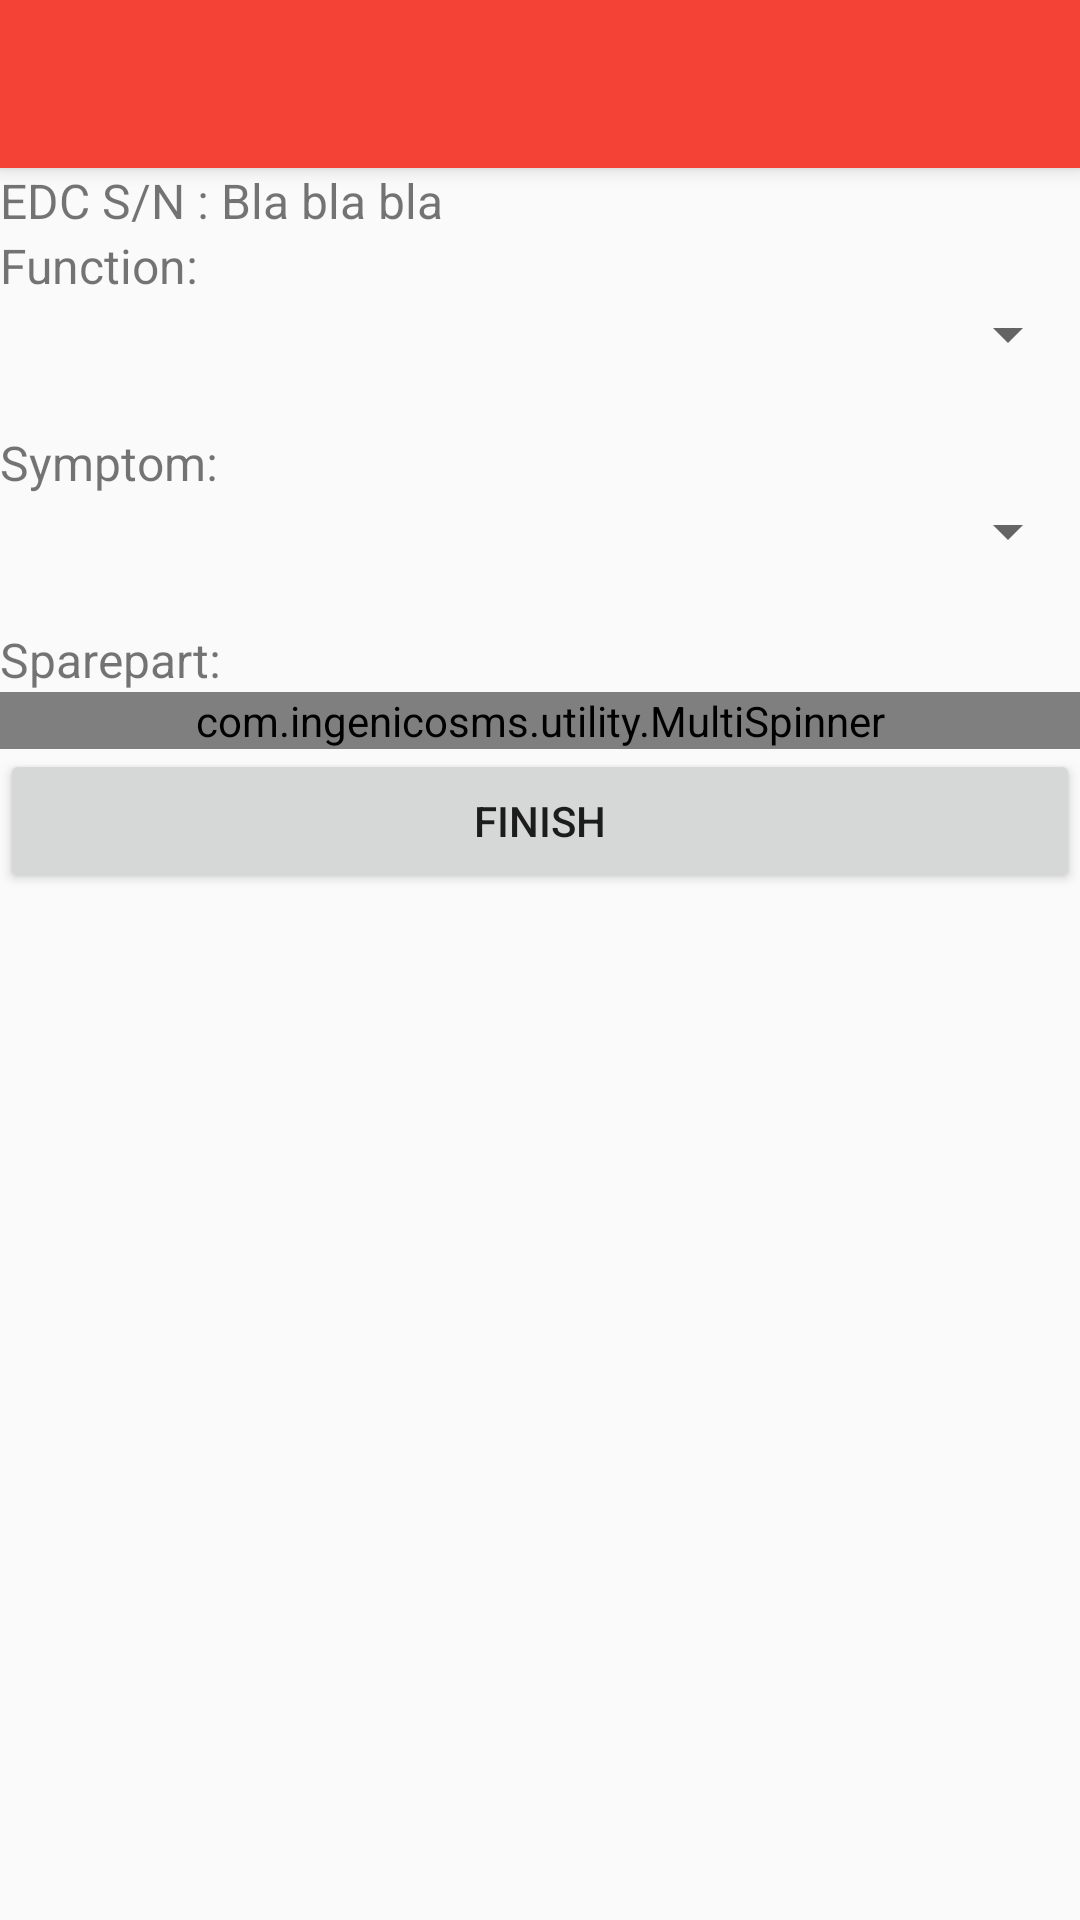

Reconstruct the res/layout file that produces this screen, plus the resources it refers to.
<!-- AndroidManifest.xml: application theme AppTheme -->
<!-- res/layout/activity_repairing.xml -->
<?xml version="1.0" encoding="utf-8"?>
<android.support.design.widget.CoordinatorLayout xmlns:android="http://schemas.android.com/apk/res/android"
    xmlns:app="http://schemas.android.com/apk/res-auto"
    xmlns:tools="http://schemas.android.com/tools"
    android:layout_width="match_parent"
    android:layout_height="match_parent"
    tools:context=".LoginActivity" >

    <android.support.design.widget.AppBarLayout
        android:id="@+id/app_bar_layout"
        android:layout_width="match_parent"
        android:layout_height="wrap_content"
        android:theme="@style/ThemeOverlay.AppCompat.Dark.ActionBar" >

        <android.support.v7.widget.Toolbar
            android:id="@+id/toolbar"
            android:layout_width="match_parent"
            android:layout_height="?attr/actionBarSize"
            app:popupTheme="@style/ThemeOverlay.AppCompat.Light"
            app:layout_collapseMode="pin" />

    </android.support.design.widget.AppBarLayout>

    <android.support.v4.widget.NestedScrollView
        android:id="@+id/scroll"
        android:layout_width="match_parent"
        android:layout_height="match_parent"
        android:clipToPadding="false"
        app:layout_behavior="@string/appbar_scrolling_view_behavior">

        <LinearLayout
            android:layout_width="match_parent"
            android:layout_height="match_parent"
            android:layout_margin="@dimen/activity_horizontal_margin"
            android:orientation="vertical">

            <LinearLayout
                android:layout_width="match_parent"
                android:layout_height="wrap_content"
                android:orientation="horizontal"
                android:layout_marginTop="@dimen/activity_vertical_margin"
                android:layout_marginBottom="@dimen/activity_vertical_margin">

                <TextView
                    android:layout_width="wrap_content"
                    android:layout_height="wrap_content"
                    android:text="EDC S/N : "
                    android:textSize="16sp"/>

                <TextView
                    android:id="@+id/txt_sn_edc"
                    android:layout_width="wrap_content"
                    android:layout_height="wrap_content"
                    android:text="Bla bla bla "
                    android:textSize="16sp"/>

            </LinearLayout>

            <LinearLayout
                android:layout_width="match_parent"
                android:layout_height="wrap_content"
                android:orientation="vertical"
                android:layout_marginTop="@dimen/activity_vertical_margin">

                <TextView
                    android:layout_width="match_parent"
                    android:layout_height="wrap_content"
                    android:text="Function:"
                    android:textSize="16sp" />
                <Spinner
                    android:id="@+id/spin_function"
                    android:layout_width="match_parent"
                    android:layout_height="wrap_content"
                    android:spinnerMode="dialog"
                    android:layout_marginBottom="20dp" />

                <TextView
                    android:layout_width="match_parent"
                    android:layout_height="wrap_content"
                    android:text="Symptom:"
                    android:textSize="16sp" />
                <Spinner
                    android:id="@+id/spin_symptom"
                    android:layout_width="match_parent"
                    android:layout_height="wrap_content"
                    android:spinnerMode="dialog"
                    android:layout_marginBottom="20dp" />

                <TextView
                    android:layout_width="match_parent"
                    android:layout_height="wrap_content"
                    android:text="Sparepart:"
                    android:textSize="16sp" />
                <com.ingenicosms.utility.MultiSpinner
                    android:id="@+id/spin_sparepart"
                    android:layout_width="match_parent"
                    android:layout_height="wrap_content" />

                <Button
                    android:id="@+id/btn_finish_repairing"
                    android:layout_width="match_parent"
                    android:layout_height="wrap_content"
                    android:layout_marginTop="@dimen/activity_vertical_margin"
                    android:text="Finish"/>

            </LinearLayout>

        </LinearLayout>

    </android.support.v4.widget.NestedScrollView>

</android.support.design.widget.CoordinatorLayout>
<!-- resources referenced by this layout -->
<resources>
  <style name="AppTheme" parent="Theme.AppCompat.Light.DarkActionBar">
          
          <item name="windowActionBar">false</item>
          <item name="windowNoTitle">true</item>
          <item name="colorPrimary">@color/primary</item>
          <item name="colorPrimaryDark">@color/primary_dark</item>
          <item name="colorAccent">@color/accent</item>
      </style>
  <color name="primary">#F44336</color>
  <color name="primary_dark">#D32F2F</color>
  <color name="accent">#D50000</color>
</resources>
